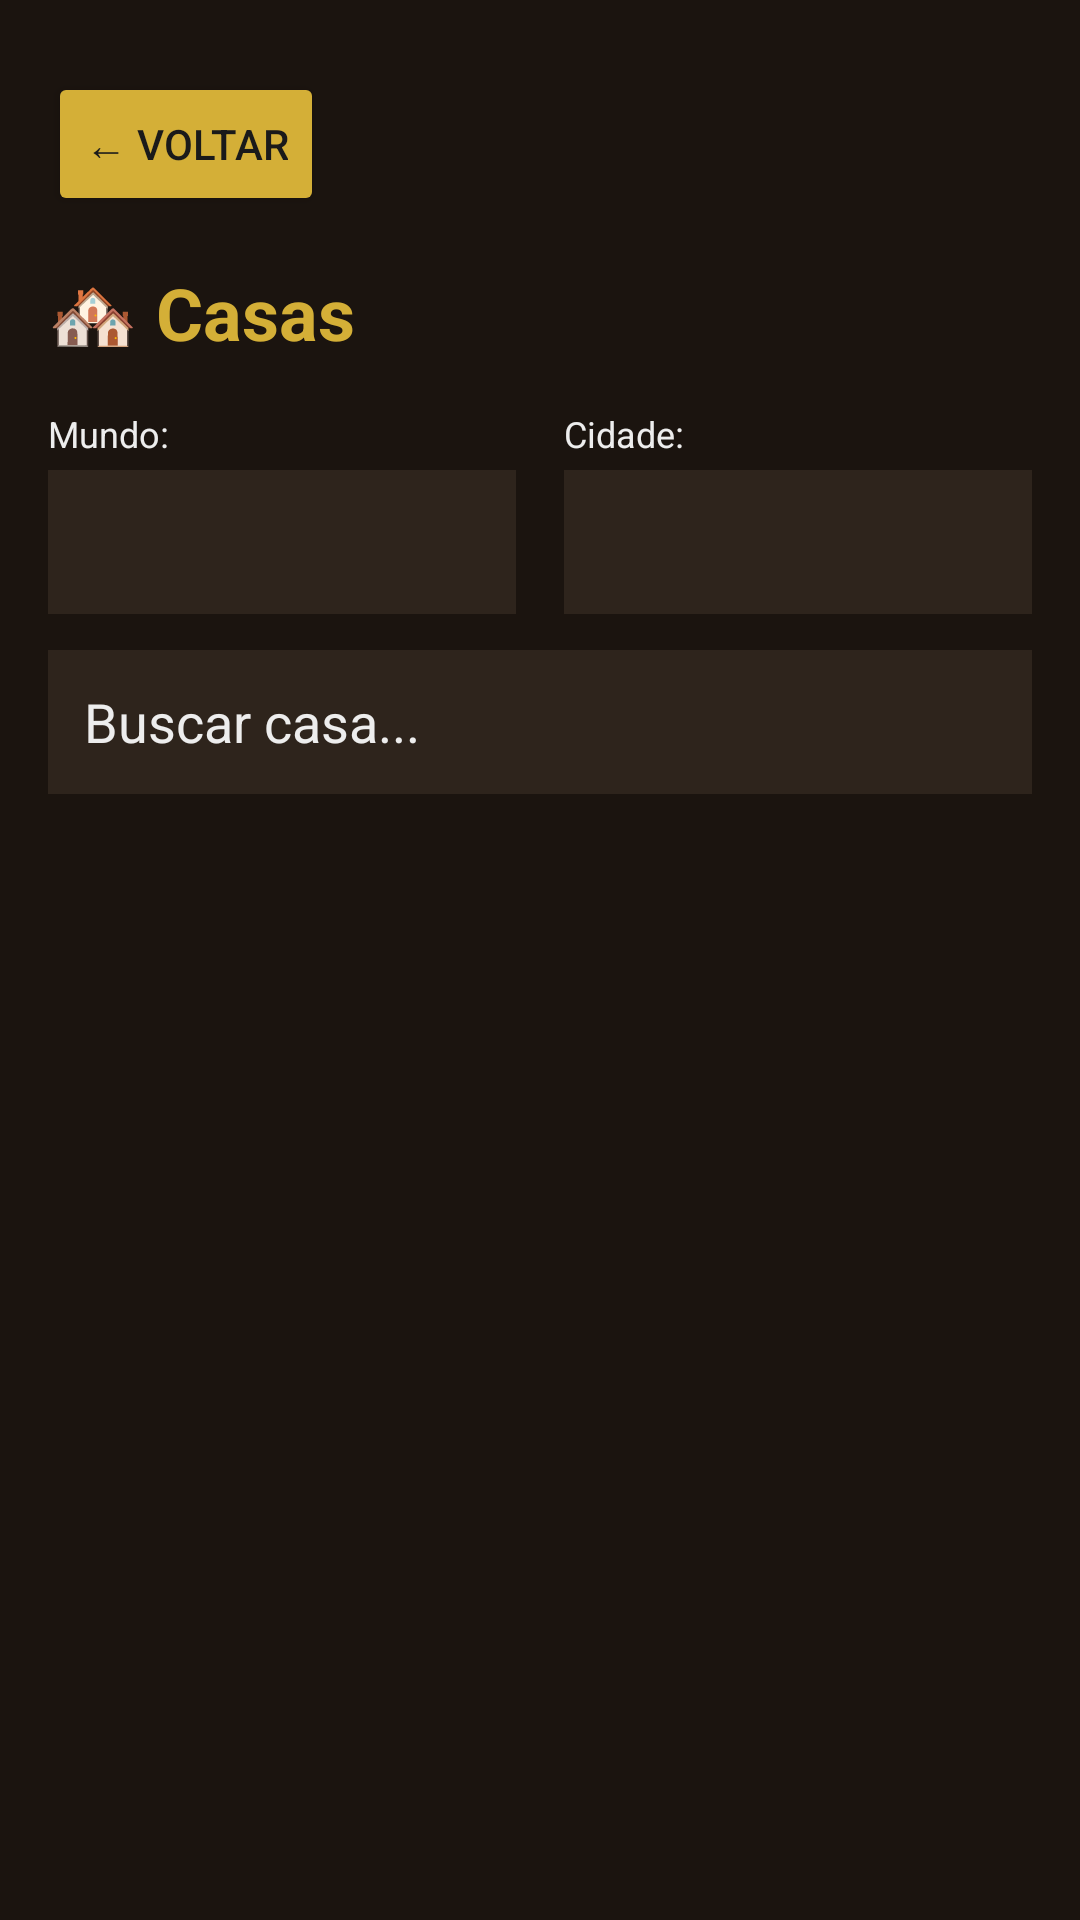

The Android layout XML behind this screen, and the referenced resources:
<!-- AndroidManifest.xml: application theme Theme.Tibiadex -->
<!-- res/layout/activity_houses.xml -->
<?xml version="1.0" encoding="utf-8"?>
<LinearLayout
    xmlns:android="http://schemas.android.com/apk/res/android"
    android:layout_width="match_parent"
    android:layout_height="match_parent"
    android:orientation="vertical"
    android:background="@color/tibia_background"
    android:paddingTop="24dp"
    android:paddingStart="16dp"
    android:paddingEnd="16dp">

    <Button
        android:id="@+id/btnBack"
        android:layout_width="wrap_content"
        android:layout_height="wrap_content"
        android:text="← Voltar"
        android:backgroundTint="@color/tibia_gold"
        android:textColor="@color/tibia_text_dark" />

    <TextView
        android:layout_width="wrap_content"
        android:layout_height="wrap_content"
        android:text="🏘️ Casas"
        android:textSize="24sp"
        android:textStyle="bold"
        android:textColor="@color/tibia_gold"
        android:layout_marginTop="16dp" />

    <ProgressBar
        android:id="@+id/progressLoading"
        android:layout_width="wrap_content"
        android:layout_height="wrap_content"
        android:layout_gravity="center"
        android:layout_marginTop="24dp"
        android:visibility="gone" />

    <LinearLayout
        android:layout_width="match_parent"
        android:layout_height="wrap_content"
        android:orientation="horizontal"
        android:layout_marginTop="16dp">

        <LinearLayout
            android:layout_width="0dp"
            android:layout_height="wrap_content"
            android:layout_weight="1"
            android:orientation="vertical"
            android:layout_marginEnd="8dp">

            <TextView
                android:layout_width="wrap_content"
                android:layout_height="wrap_content"
                android:text="Mundo:"
                android:textSize="12sp"
                android:textColor="@color/tibia_text_light" />

            <Spinner
                android:id="@+id/spinnerWorld"
                android:layout_width="match_parent"
                android:layout_height="48dp"
                android:background="@color/tibia_surface"
                android:layout_marginTop="4dp" />

        </LinearLayout>

        <LinearLayout
            android:layout_width="0dp"
            android:layout_height="wrap_content"
            android:layout_weight="1"
            android:orientation="vertical"
            android:layout_marginStart="8dp">

            <TextView
                android:layout_width="wrap_content"
                android:layout_height="wrap_content"
                android:text="Cidade:"
                android:textSize="12sp"
                android:textColor="@color/tibia_text_light" />

            <Spinner
                android:id="@+id/spinnerTown"
                android:layout_width="match_parent"
                android:layout_height="48dp"
                android:background="@color/tibia_surface"
                android:layout_marginTop="4dp" />

        </LinearLayout>

    </LinearLayout>

    <EditText
        android:id="@+id/etSearch"
        android:layout_width="match_parent"
        android:layout_height="48dp"
        android:hint="Buscar casa..."
        android:textColor="@color/tibia_text_light"
        android:textColorHint="@color/tibia_text_light"
        android:background="@color/tibia_surface"
        android:padding="12dp"
        android:layout_marginTop="12dp"
        android:inputType="text" />

    <androidx.recyclerview.widget.RecyclerView
        android:id="@+id/recyclerHouses"
        android:layout_width="match_parent"
        android:layout_height="0dp"
        android:layout_weight="1"
        android:layout_marginTop="12dp" />

</LinearLayout>
<!-- resources referenced by this layout -->
<resources>
  <color name="tibia_background">#1B140F</color>
  <color name="tibia_gold">#D4AF37</color>
  <color name="tibia_surface">#2E241C</color>
  <color name="tibia_text_dark">#1A1A1A</color>
  <color name="tibia_text_light">#EDEDED</color>
  <style name="Theme.Tibiadex" parent="Theme.MaterialComponents.DayNight.NoActionBar">
          <item name="colorPrimary">@color/tibia_gold</item>
          <item name="colorPrimaryVariant">@color/tibia_gold_light</item>
          <item name="colorOnPrimary">@color/tibia_text_dark</item>
  
          <item name="android:windowBackground">@color/tibia_background</item>
          <item name="android:textColor">@color/tibia_text_light</item>
      </style>
  <color name="tibia_gold_light">#F5D76E</color>
</resources>
